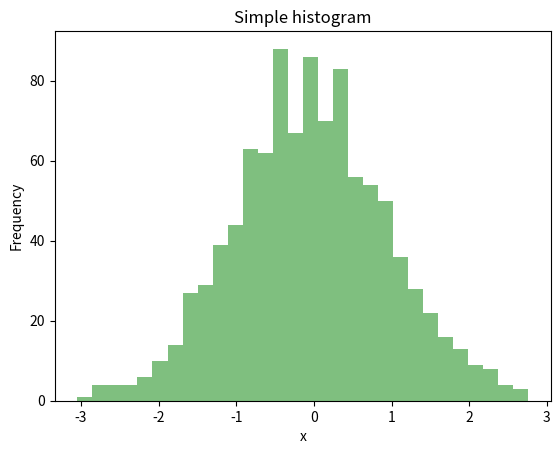

Generate this figure with matplotlib:
import numpy as np
from matplotlib import pyplot as plt

np.random.seed(0)

data = np.random.randn(1000)
plt.hist(data, bins=30, color='green', alpha=0.5)
plt.xlabel('x')
plt.ylabel('Frequency')
plt.title('Simple histogram')
plt.show()